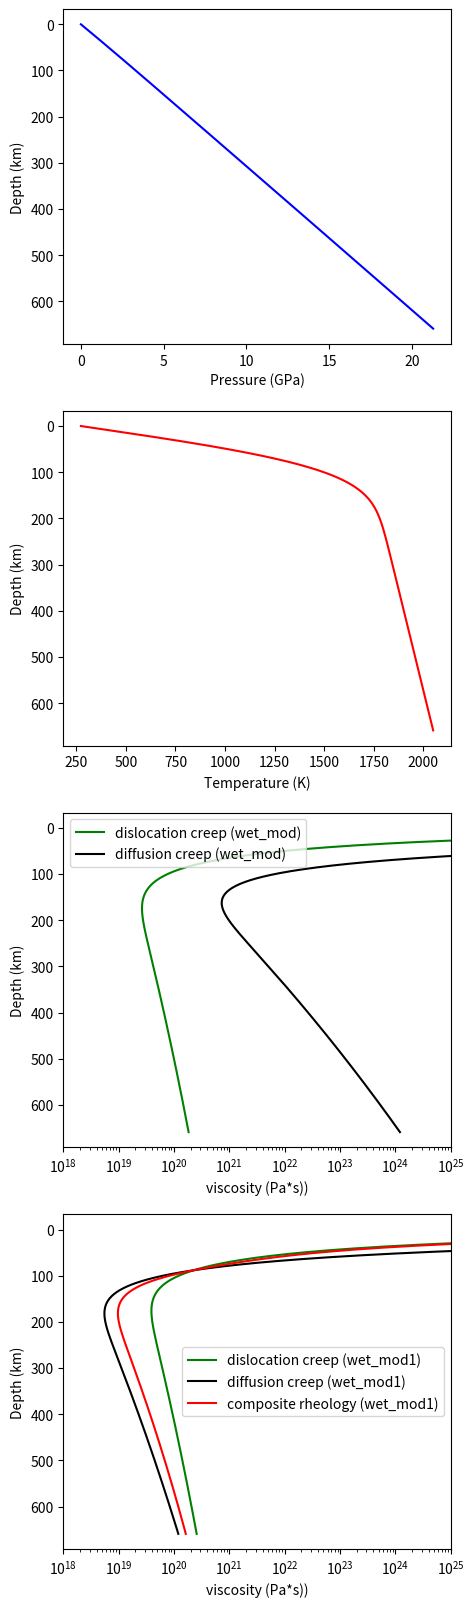

The script that saved this image:
import numpy as np
from matplotlib import pyplot as plt
from scipy.special import erf
from matplotlib import gridspec

# modified creep laws from Hirth & Kohlstedt 2003
# [redacted]
HK03_wet_mod_diff = \
    {
        # "A" : 10**6.9,  # MPa^(-n-r)*um**p/s
        "A" : 7.1768e6,  # MPa^(-n-r)*um**p/s
        "p" : 3.0,
        "r" : 1.0,
        "n" : 1.0,
        "E" : 375e3,
        "V" : 23e-6,
        "d" : 1e4,
        "Coh" : 1000.0,
        "wet": 1.0  # I use this to mark this is a wet rheology, so I need to account for V and E for water later.
    }

HK03_wet_mod_disl = \
    {
        "A" : 10**2.65,
        "p" : 0.0,
        "r" : 1.0,
        "n" : 3.5,
        "E" : 520e3,
        "V" : 24e-6,
        "d" : 1e4,
        "Coh" : 1000.0,
        "wet" : 1.0
    }

# a variation to the previous flow law
# I bring the values to the limit of the range
# [redacted]
HK03_wet_mod1_diff = \
    {
        # "A" : 10**6.9,  # MPa^(-n-r)*um**p/s
        "A" : 7.1768e6,  # MPa^(-n-r)*um**p/s
        "p" : 3.0,
        "r" : 1.0,
        "n" : 1.0,
        "E" : 375e3 - 40e3,
        "V" : 23e-6 -5.5e-6,
        "d" : 1e4,
        "Coh" : 1000.0,
        "wet": 1.0  # I use this to mark this is a wet rheology, so I need to account for V and E for water later.
    }


HK03_wet_mod1_disl = \
    {
        "A" : 10**2.65,
        "p" : 0.0,
        "r" : 1.0,
        "n" : 3.5,
        "E" : 520e3 + 20e3,
        "V" : 24e-6,
        "d" : 1e4,
        "Coh" : 1000.0,
        "wet" : 1.0
    }

# creep law of water
water_creep = \
    {
        "A" : 87.75,             # H/(10^6*Si)/MPa
        "E" : 50e3,                     # J/mol +/-2e3
        "V" : 10.6e-6                     # m^3/mol+/-1
    }


def CreepRheology(creep_type, strain_rate, P, T, d=None, Coh=None, **kwargs):
    """
    def CreepRheology(creep_type, strain_rate, P, T, d, Coh):

    Calculate viscosity by flow law in form of (strain_rate)**(1.0 / n - 1) * (B)**(-1.0 / n) * np.exp((E + P * V) / (n * R * T))
    Units:
     - P: Pa
     - T: K
     - d: mu m
     - Coh: H / 10^6 Si
     - Return value: Pa*s
    Pay attention to pass in the right value, this custom is inherited
    """
    R = 8.314
    A = creep_type['A']
    p = creep_type['p']
    r = creep_type['r']
    n = creep_type['n']
    E = creep_type['E']
    V = creep_type['V']
    # compute value of F(pre factor)
    use_effective_strain_rate = kwargs.get('use_effective_strain_rate', False)
    if use_effective_strain_rate:
        F = 1 / (2**((n-1)/n)*3**((n+2)/2/n))
    else:
        F = 1.0

    if d is None:
        d = creep_type['d']
    if Coh is None:
        Coh = creep_type['Coh']
    # calculate B
    B = A * d**(-p) * Coh**r
    eta = 1/2.0 * F * (strain_rate)**(1.0 / n - 1) * (B)**(-1.0 / n) * np.exp((E + P * V) / (n * R * T)) * 1e6

    return eta


def harmonic_average(*args):
    '''
    Harmonic averaging of entries
    Inputs:
        args (list): the averaging will be performed on
                    args[0], args[1], args[2] ...
    '''
    if type(args[0]) == float:
        aver = 0.0
        for arg in args:
            assert(abs(arg) > 1e-15)
            aver += 1.0 / arg
            aver = len(args) / aver
    elif type(args[0]) == np.ndarray:
        length = len(args)
        _size = args[0].size
        aver = np.zeros(_size)
        for arg in args:
            assert(arg.size == _size)
            assert(min(abs(arg)) > 1e-15)
            aver += 1.0 / arg
        aver = length / aver
    else:
        raise TypeError("harmonic_average: inputs must by float or ndarray")
    return aver

def substitute_fugacity_with_coh(creep, water_creep):
    '''
     
    '''
    new_creep = creep.copy()
    new_creep['A'] = creep['A'] / (water_creep['A'] ** creep['r'])
    new_creep['V'] = creep['V'] - water_creep['V'] * creep['r']
    new_creep['E'] = creep['E'] - water_creep['E'] * creep['r']
    return new_creep

HK03_wet_mod_diff_eff = substitute_fugacity_with_coh(HK03_wet_mod_diff, water_creep)
HK03_wet_mod_disl_eff = substitute_fugacity_with_coh(HK03_wet_mod_disl, water_creep)
HK03_wet_mod1_diff_eff = substitute_fugacity_with_coh(HK03_wet_mod1_diff, water_creep)
HK03_wet_mod1_disl_eff = substitute_fugacity_with_coh(HK03_wet_mod1_disl, water_creep)
print(HK03_wet_mod1_diff_eff)
print(HK03_wet_mod1_disl_eff)  # debug

year = 365 * 24 * 3600.0

def pressure_from_lithostatic(z,Tad):
    '''
    A lithostatic pressure profile
    Inputs:
	z (float) - depth in m
	Tad (float) - adiabatic temperature
    '''
    # Density Profile
    refrho = 3300  # kg/m^3
    refT = 1673        # K
    alpha = 3.1e-5  # 1/K
    g = 9.81 # m/s^2
    density = refrho*(1-alpha*(Tad-refT))

    # start loop at 1 because P[0] = 0
    dz = z[1]-z[0]
    P = np.zeros(np.size(z))
    for i in range(1, np.size(z)):
        P[i] = P[i-1] + 0.5*(density[i]+density[i-1])*g*dz
    return P


def temperature_halfspace(z, t, **kwargs):
    '''
    temperature from a half-space cooling model
    Inputs:
	z (float) - depth (m)
	t - age (s)
    kwargs (dict):
        Tm (float) - mantle temperature
    '''
    # Physical constants
    kappa = 1e-6  # thermal diffusivity (m^2/s)
    T_s = 273  # surface temperature (K)
    T_m = kwargs.get("Tm", 1673) # mantle temperature (K)
    T = T_s + (T_m - T_s)*erf(z/(2*np.sqrt(kappa*t)))
    return T

strain_rate = 1e-15
zs = np.arange(0.0, 660.0, 1.0) * 1e3
age = 80e6 * year
Tad_surface = 1673.0 
mad = 0.5715  # deg/km, approximating adiabat to match T(CMB) in Aspect
Tads = Tad_surface + mad*(zs/1e3)
Ts = np.zeros(zs.shape)  # temperature, combine HS model with adiabat
for i in range(zs.size):
    z = zs[i]
    Tad = Tads[i]
    Ts[i] = temperature_halfspace(z, age, Tm = Tad)
Ps = pressure_from_lithostatic(zs, Ts)  # pressure, using the computed temperature
# compute viscosities
etas_disl = CreepRheology(HK03_wet_mod_disl_eff, strain_rate, Ps, Ts, use_effective_strain_rate=True)
etas_diff = CreepRheology(HK03_wet_mod_diff_eff, strain_rate, Ps, Ts, use_effective_strain_rate=True)
etas_comp = harmonic_average(etas_diff, etas_disl) 
# plot figures
fig = plt.figure(figsize=(5, 20))
ax = fig.add_subplot(4, 1, 1)  # plot pressure
ax.plot(Ps/1e9, zs/1e3, 'b')
ax.set_xlabel("Pressure (GPa)")
ax.set_ylabel("Depth (km)")
ax.invert_yaxis()
ax = fig.add_subplot(4, 1, 2)  # plot temperature
ax.plot(Ts, zs/1e3, 'r')
ax.set_xlabel("Temperature (K)")
ax.set_ylabel("Depth (km)")
ax.invert_yaxis()
ax = fig.add_subplot(4, 1, 3)  # plot viscosity
# plot1: wet_mod rheology
ax.semilogx(etas_disl, zs/1e3, 'g', label="dislocation creep (wet_mod)")
ax.semilogx(etas_diff, zs/1e3, 'k', label="diffusion creep (wet_mod)")
ax.invert_yaxis()
ax.set_xlim([1e18, 1e25])
ax.set_xlabel("viscosity (Pa*s))")
ax.set_ylabel("Depth (km)")
ax.legend()
# plot1: use wet_mod1 and do this again
etas_disl1 = CreepRheology(HK03_wet_mod1_disl_eff, strain_rate, Ps, Ts, use_effective_strain_rate=True)
etas_diff1 = CreepRheology(HK03_wet_mod1_diff_eff, strain_rate, Ps, Ts, use_effective_strain_rate=True)
etas_comp1 = harmonic_average(etas_diff1, etas_disl1)
ax = fig.add_subplot(4, 1, 4)  # plot viscosity
ax.semilogx(etas_disl1, zs/1e3, 'g', label="dislocation creep (wet_mod1)")
ax.semilogx(etas_diff1, zs/1e3, 'k', label="diffusion creep (wet_mod1)")
ax.semilogx(etas_comp1, zs/1e3, 'r', label="composite rheology (wet_mod1)")
ax.invert_yaxis()
ax.set_xlim([1e18, 1e25])
ax.set_xlabel("viscosity (Pa*s))")
ax.set_ylabel("Depth (km)")
ax.legend()